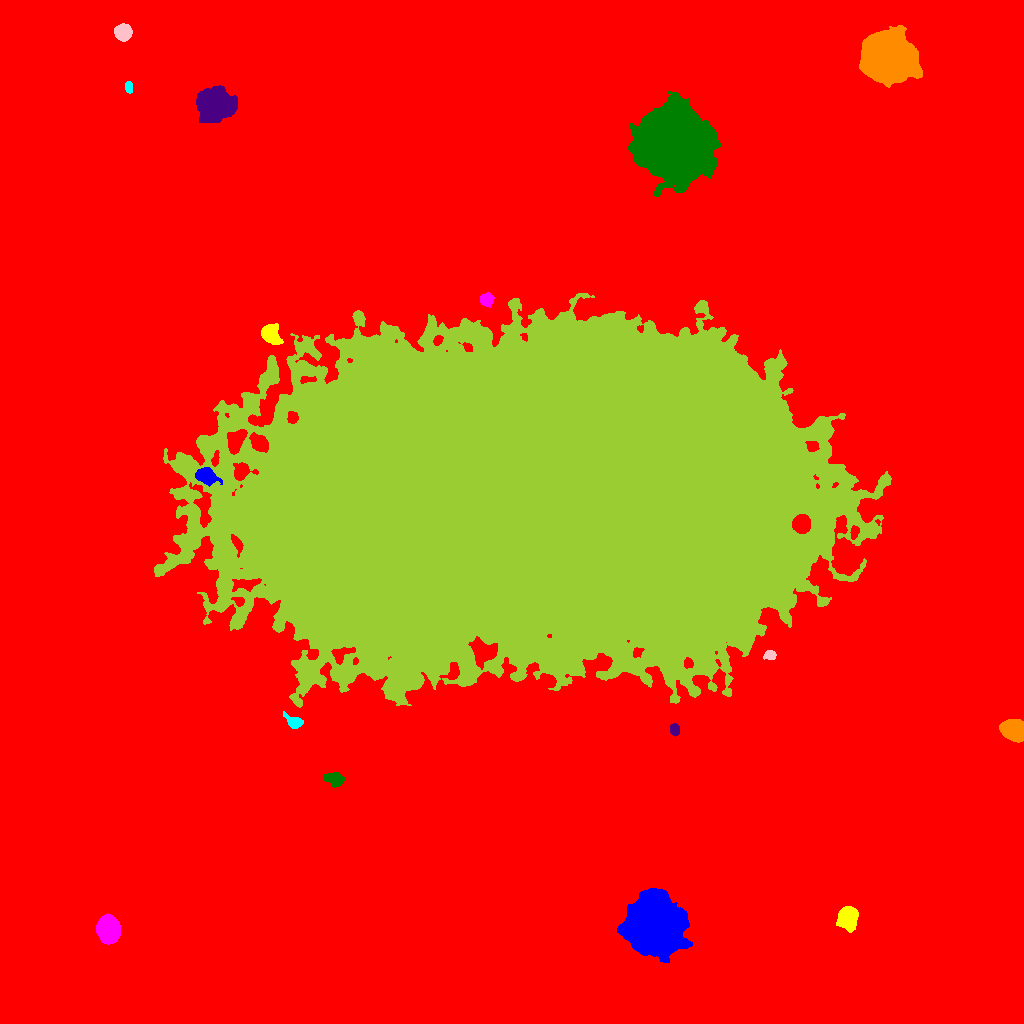

The data file committed next to this chart (first rows):
ID, X, Y, A, B, theta, total_flux, mu_max, mu_median, mu_mean, R_fwhm, R_e, R10, R90, x_start, x_end, y_start, y_end, area, greylevel
0, 522.8, 497.4, 298.6, 284.9, -0.1112, 5591067, 33.0, 6.0, 6.695, 131.5, 245.6, 92.6, 405.5, 0, 1023, 0, 1023, 835055, 6.695
1, 654, 98.16, 12.15, 11.67, -0.9947, 161633, 229.0, 28.0, 45.22, 10.69, 13.48, 4.787, 26.15, 617, 692, 61, 135, 3574, 62.22
2, 847.9, 105.7, 5.185, 4.013, 1.381, 6739, 38.0, 13.0, 15.28, 7.225, 5.809, 2.394, 9.271, 836, 858, 91, 117, 441, 35.28
3, 108.1, 94.43, 5.88, 4.728, -1.393, 14356, 67.0, 20.0, 24.13, 7.269, 6.652, 2.646, 11.01, 96, 120, 79, 110, 595, 43.13
4, 334.4, 244.8, 4.249, 3, -0.3081, 1437, 16.0, 5.0, 6.115, 4.951, 4.406, 1.693, 7.136, 323, 344, 236, 251, 235, 27.11
5, 674.5, 293.6, 2.813, 2.332, -1.239, 419.0, 7.0, 4.0, 3.741, 4.406, 3.338, 1.262, 5.109, 670, 679, 287, 300, 112, 26.74
6, 1013, 293.7, 5.398, 4.465, -0.4141, 12153, 62.0, 22.0, 25.53, 7.399, 6.257, 2.523, 10.05, 999, 1023, 281, 304, 476, 44.53
7, 293.4, 301.4, 4.592, 2.547, -0.5178, 839.0, 12.0, 3.0, 4.416, 4.442, 3.742, 1.493, 6.206, 283, 303, 295, 312, 190, 28.42
8, 770.4, 368.4, 2.764, 2.193, 0.007397, 556.0, 11.0, 4.0, 5.055, 3.827, 3.038, 1.262, 4.918, 763, 776, 364, 373, 110, 29.05
9, 538.1, 523.4, 127.7, 69.45, 0.09253, 7604051, 175.0, 29.0, 38.71, 78.15, 114.6, 41.09, 197.5, 154, 891, 316, 730, 196442, 55.71
10, 801.5, 499.7, 3.97, 3.852, 1.519, 8315, 67.0, 23.0, 26.82, 5.917, 5.015, 1.954, 8.058, 792, 810, 490, 509, 310, 74.82
11, 205.4, 547.8, 4.637, 3.402, -0.3694, 4106, 35.0, 10.0, 12.79, 5.67, 4.951, 1.954, 7.979, 195, 222, 537, 556, 321, 42.79
12, 269.6, 689.7, 4.622, 3.637, -1.013, 3304, 32.0, 7.0, 9.689, 4.853, 4.787, 1.784, 8.253, 261, 283, 679, 700, 341, 35.69
13, 486, 723.8, 3.105, 2.939, 0.2174, 764.0, 11.0, 4.5, 4.494, 4.406, 3.827, 1.493, 6.024, 480, 494, 716, 731, 170, 27.49
14, 673.9, 878.7, 16.15, 14.97, -0.6826, 246931, 214.0, 29.0, 41.82, 12.15, 18.75, 6.308, 33.06, 628, 721, 827, 932, 5905, 59.82
15, 214.1, 918.7, 7.519, 6.759, -0.04624, 27738, 82.0, 15.0, 23.06, 8.813, 8.63, 3.338, 15.03, 196, 237, 901, 938, 1203, 42.06
16, 888.3, 964.6, 12.21, 10.31, -0.2913, 79272, 97.0, 22.0, 28.94, 13.35, 13.98, 5.323, 23.36, 859, 922, 936, 998, 2739, 47.94
17, 128.6, 936.6, 2.868, 1.744, -1.439, 570.0, 15.0, 7.0, 6.477, 3.338, 2.821, 1.128, 4.406, 125, 132, 930, 942, 88, 26.48
18, 123.2, 991.3, 3.589, 3.529, -0.2403, 4765, 47.0, 16.0, 17.71, 5.232, 4.583, 1.784, 7.313, 114, 132, 982, 1000, 269, 37.71
